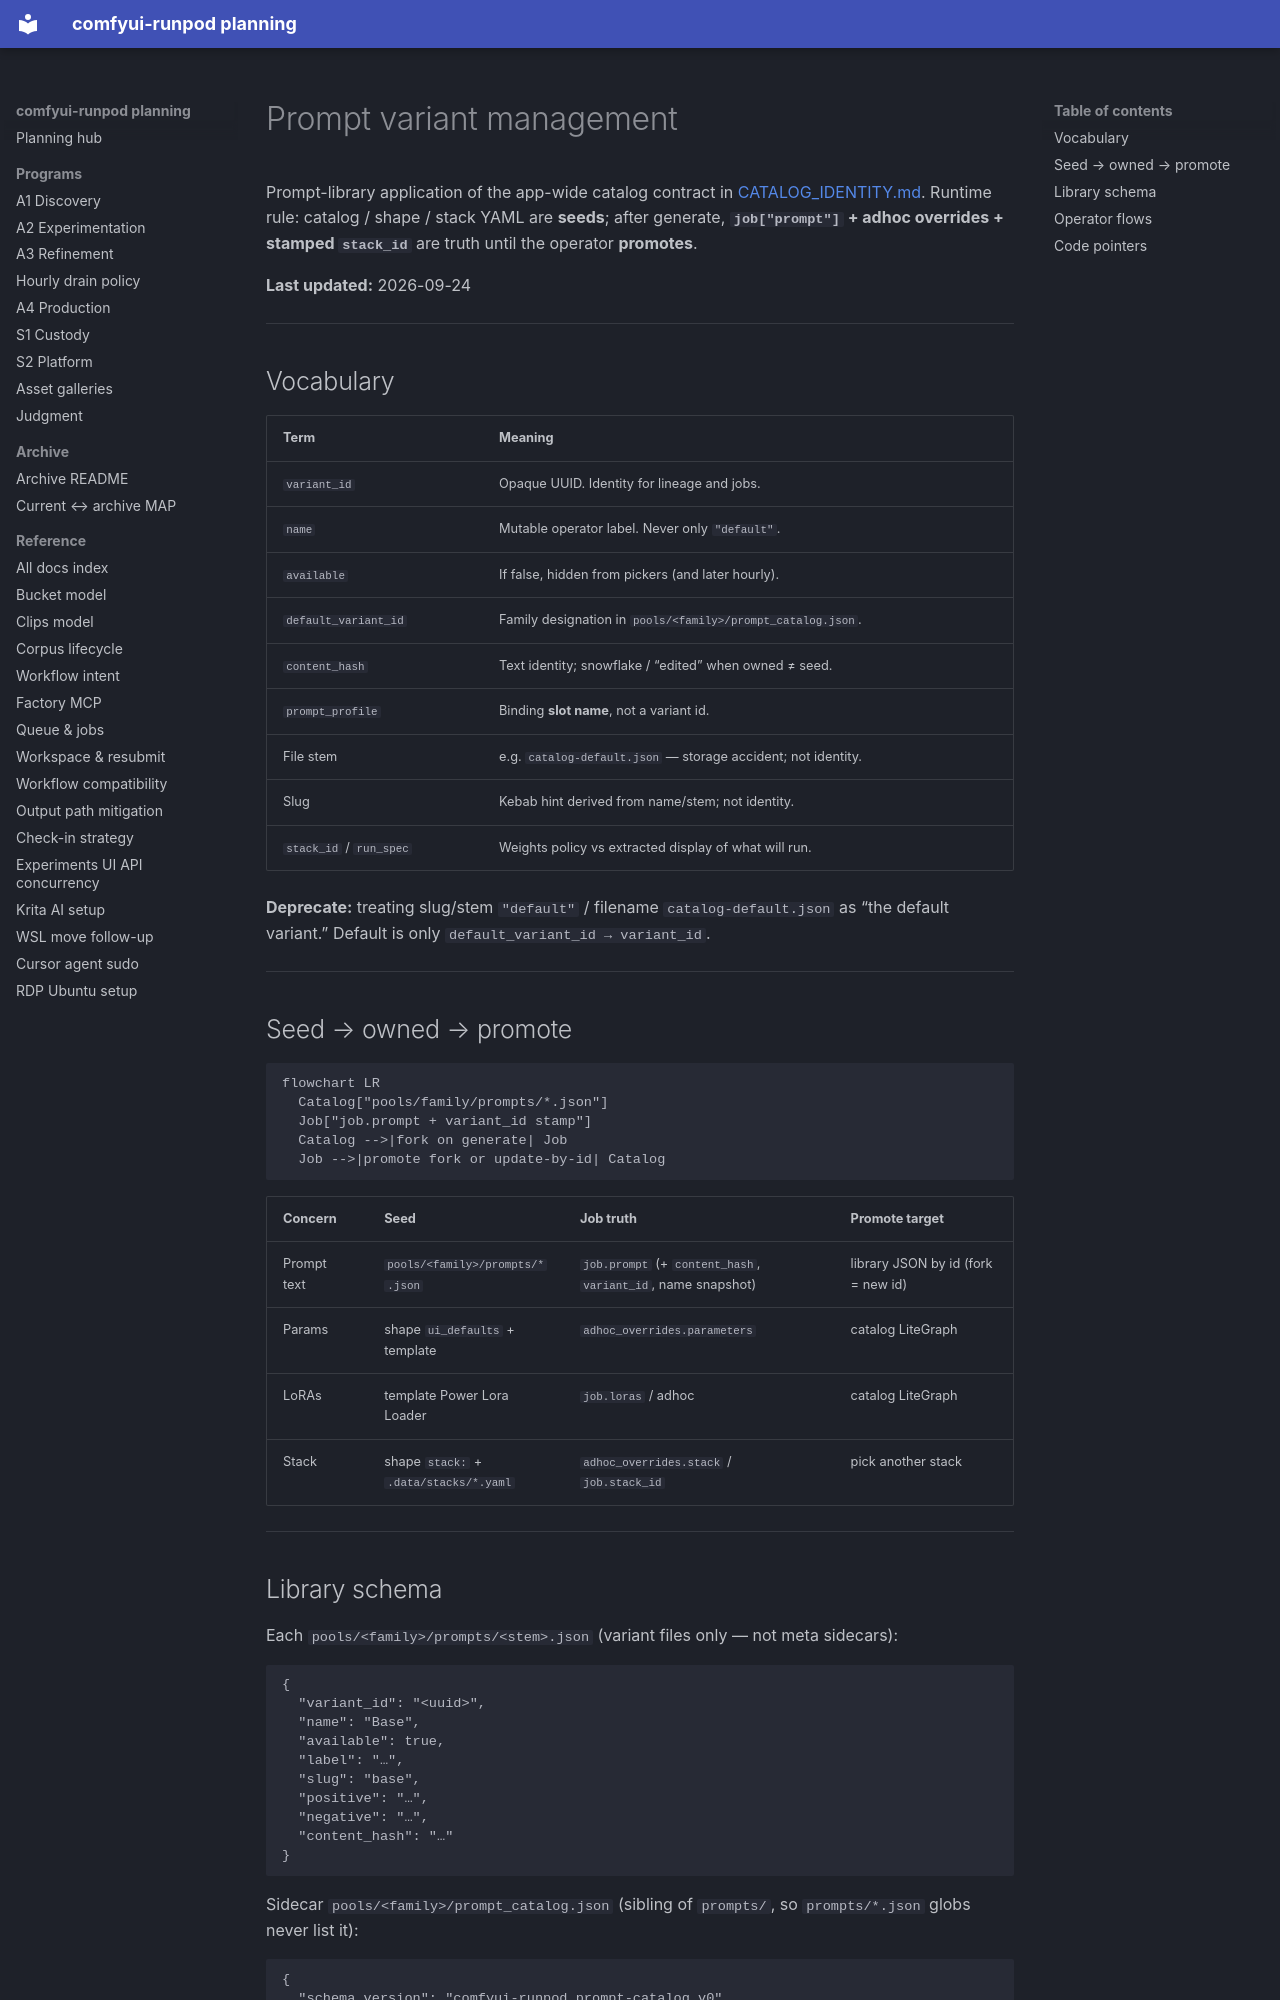

repository: schibb-dev/comfyui-runpod · page: VARIANT_MANAGEMENT/index.html · generator: mkdocs

# Prompt variant management

Prompt-library application of the app-wide catalog contract in
[CATALOG_IDENTITY.md](./CATALOG_IDENTITY.md). Runtime rule: catalog / shape / stack YAML
are **seeds**; after generate, **`job["prompt"]` + adhoc overrides + stamped `stack_id`**
are truth until the operator **promotes**.

**Last updated:** 2026-09-24

---

## Vocabulary

| Term | Meaning |
|------|---------|
| `variant_id` | Opaque UUID. Identity for lineage and jobs. |
| `name` | Mutable operator label. Never only `"default"`. |
| `available` | If false, hidden from pickers (and later hourly). |
| `default_variant_id` | Family designation in `pools/<family>/prompt_catalog.json`. |
| `content_hash` | Text identity; snowflake / “edited” when owned ≠ seed. |
| `prompt_profile` | Binding **slot name**, not a variant id. |
| File stem | e.g. `catalog-default.json` — storage accident; not identity. |
| Slug | Kebab hint derived from name/stem; not identity. |
| `stack_id` / `run_spec` | Weights policy vs extracted display of what will run. |

**Deprecate:** treating slug/stem `"default"` / filename `catalog-default.json` as
“the default variant.” Default is only `default_variant_id → variant_id`.

---

## Seed → owned → promote

```mermaid
flowchart LR
  Catalog["pools/family/prompts/*.json"]
  Job["job.prompt + variant_id stamp"]
  Catalog -->|fork on generate| Job
  Job -->|promote fork or update-by-id| Catalog
```

| Concern | Seed | Job truth | Promote target |
|---------|------|-----------|----------------|
| Prompt text | `pools/<family>/prompts/*.json` | `job.prompt` (+ `content_hash`, `variant_id`, name snapshot) | library JSON by id (fork = new id) |
| Params | shape `ui_defaults` + template | `adhoc_overrides.parameters` | catalog LiteGraph |
| LoRAs | template Power Lora Loader | `job.loras` / adhoc | catalog LiteGraph |
| Stack | shape `stack:` + `.data/stacks/*.yaml` | `adhoc_overrides.stack` / `job.stack_id` | pick another stack |

---

## Library schema

Each `pools/<family>/prompts/<stem>.json` (variant files only — not meta sidecars):

```json
{
  "variant_id": "<uuid>",
  "name": "Base",
  "available": true,
  "label": "…",
  "slug": "base",
  "positive": "…",
  "negative": "…",
  "content_hash": "…"
}
```

Sidecar `pools/<family>/prompt_catalog.json` (sibling of `prompts/`, so `prompts/*.json` globs never list it):

```json
{
  "schema_version": "comfyui-runpod.prompt-catalog.v0",
  "default_variant_id": "<uuid>"
}
```

Normalize / backfill:

```bash
python workspace/scripts/shape_factory.py prompt-catalog backfill [--family SLUG] [--apply]
```

---
